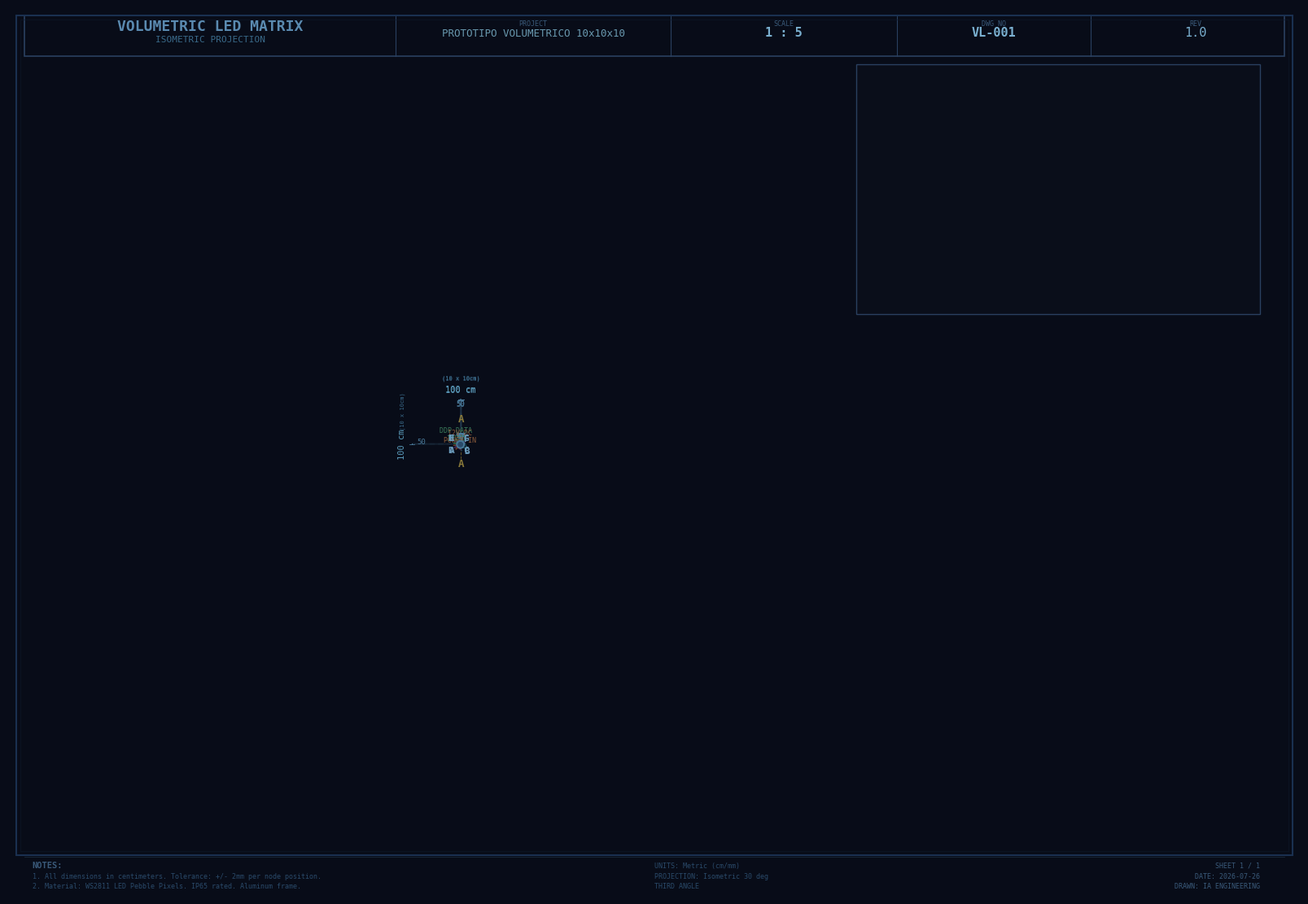

Generate this figure with matplotlib: (Note: this script raises an exception after producing the figure.)
import matplotlib
matplotlib.use('Agg')
import matplotlib.pyplot as plt
import matplotlib.patches as patches
import numpy as np
import os

fig, ax = plt.subplots(1, 1, figsize=(16, 11), dpi=200)
ax.set_xlim(0, 1600)
ax.set_ylim(0, 1100)
ax.set_aspect('equal')
ax.axis('off')
fig.patch.set_facecolor('#080c18')

# === TITLE BLOCK (top) ===
tb = patches.Rectangle((20, 1040), 1560, 50, linewidth=1.2, edgecolor='#2a4060', facecolor='none')
ax.add_patch(tb)
ax.plot([480, 480], [1040, 1090], color='#2a4060', linewidth=0.8)
ax.plot([820, 820], [1040, 1090], color='#2a4060', linewidth=0.8)
ax.plot([1100, 1100], [1040, 1090], color='#2a4060', linewidth=0.8)
ax.plot([1340, 1340], [1040, 1090], color='#2a4060', linewidth=0.8)

ax.text(250, 1072, 'VOLUMETRIC LED MATRIX', fontsize=13, color='#5a8ab0',
        fontfamily='monospace', fontweight='bold', ha='center')
ax.text(250, 1058, 'ISOMETRIC PROJECTION', fontsize=8, color='#3a6a8a',
        fontfamily='monospace', ha='center')
ax.text(650, 1078, 'PROJECT', fontsize=6, color='#3a5a7a', fontfamily='monospace', ha='center')
ax.text(650, 1065, 'PROTOTIPO VOLUMETRICO 10x10x10', fontsize=9, color='#6a9ab0',
        fontfamily='monospace', ha='center')
ax.text(960, 1078, 'SCALE', fontsize=6, color='#3a5a7a', fontfamily='monospace', ha='center')
ax.text(960, 1065, '1 : 5', fontsize=11, color='#7ab0d0', fontfamily='monospace',
        ha='center', fontweight='bold')
ax.text(1220, 1078, 'DWG NO', fontsize=6, color='#3a5a7a', fontfamily='monospace', ha='center')
ax.text(1220, 1065, 'VL-001', fontsize=11, color='#7ab0d0', fontfamily='monospace',
        ha='center', fontweight='bold')
ax.text(1470, 1078, 'REV', fontsize=6, color='#3a5a7a', fontfamily='monospace', ha='center')
ax.text(1470, 1065, '1.0', fontsize=11, color='#7ab0d0', fontfamily='monospace', ha='center')

# === ISOMETRIC ===
cx, cy = 560, 560
edge = 300
iso_angle = np.radians(30)

def iso(x, y, z):
    return cx + (x - y) * np.cos(iso_angle), cy - (x + y) * np.sin(iso_angle) - z

# Wireframe edges
def line(a, b, color='#3a6a8a', lw=1.0, ls='-'):
    x1, y1 = iso(*a)
    x2, y2 = iso(*b)
    ax.plot([x1, x2], [y1, y2], color=color, linewidth=lw, linestyle=ls, zorder=3)

# Hidden edges (dashed)
line((0,0,0), (1,0,0), '#1a2a3a', 0.7, '--')
line((0,0,0), (0,1,0), '#1a2a3a', 0.7, '--')
line((0,0,0), (0,0,1), '#1a2a3a', 0.7, '--')

# Visible edges
for a, b in [
    ((1,0,0),(1,1,0)), ((0,1,0),(1,1,0)),
    ((1,0,0),(1,0,1)), ((0,1,0),(0,1,1)),
    ((1,1,0),(1,1,1)),
    ((1,0,1),(1,1,1)), ((0,1,1),(1,1,1)),
    ((1,0,1),(0,0,1)), ((0,1,1),(0,0,1)),
    ((0,0,1),(1,0,1)), ((0,0,1),(0,1,1)),
]:
    line(a, b)

# === 3D GRID (each face, 10x10) ===
gc = '#141e2e'
for i in range(11):
    t = i / 10
    # Top face
    line((t, 0, 1), (t, 1, 1), gc, 0.25)
    line((0, t, 1), (1, t, 1), gc, 0.25)
    # Left face
    line((t, 0, 0), (t, 0, 1), gc, 0.25)
    line((0, 0, t), (1, 0, t), gc, 0.25)
    # Right face
    line((1, t, 0), (1, t, 1), gc, 0.25)
    line((1, 0, t), (1, 1, t), gc, 0.25)

# === LED NODES (cross marks at each intersection) ===
def cross(px, py, s=2.5, c='#2a4a5a'):
    ax.plot([px-s, px+s], [py-s, py+s], color=c, linewidth=0.5, zorder=4)
    ax.plot([px-s, px+s], [py+s, py-s], color=c, linewidth=0.5, zorder=4)

for i in range(10):
    for j in range(10):
        t1 = (i + 0.5) / 10
        t2 = (j + 0.5) / 10
        # Top
        cross(*iso(t1, t2, 1), c='#2a3a5a')
        # Left
        cross(*iso(t1, 0, t2), c='#1a3a3a')
        # Right
        cross(*iso(1, t1, t2), c='#3a1a2a')

# === DIMENSION LINES (engineering standard) ===
dc = '#4a7a9a'
df = {'fontsize': 7.5, 'color': '#5a9aba', 'fontfamily': 'monospace', 'ha': 'center', 'va': 'center'}

# --- Z axis (vertical, left side) ---
zx0, zy0 = iso(0, 0, 0)
zx1, zy1 = iso(0, 0, 1)
ox = -60
ax.plot([zx0+ox, zx0+ox], [zy0, zy1], color=dc, linewidth=0.7, zorder=3)
ax.plot([zx0-3, zx0+3], [zy0, zy0], color=dc, linewidth=0.6)
ax.plot([zx0-3, zx0+3], [zy1, zy1], color=dc, linewidth=0.6)
# Extension lines
ax.plot([zx0, zx0+ox], [zy0, zy0], color=dc, linewidth=0.3, linestyle=':', zorder=2)
ax.plot([zx0, zx0+ox], [zy1, zy1], color=dc, linewidth=0.3, linestyle=':', zorder=2)
ax.plot([zx0, zx0+ox], [zy0/2+zy1/2, zy0/2+zy1/2], color=dc, linewidth=0.3, linestyle=':', zorder=2)
# Tick marks
ax.plot([zx0+ox-3, zx0+ox+3], [zy0/2+zy1/2, zy0/2+zy1/2], color=dc, linewidth=0.6)
# Text
ax.text(zx0+ox-12, zy0/2+zy1/2, '100 cm', rotation=90, **df)
ax.text(zx0+ox+12, (zy0+zy1)/2, '50', fontsize=6.5, color='#4a7a9a', fontfamily='monospace', ha='center')
ax.text(zx0+ox-12, zy1+20, '(10 x 10cm)', fontsize=5, color='#3a6a8a', fontfamily='monospace', ha='center', rotation=90)

# --- X axis (bottom left) ---
xx0, xy0 = iso(0, 0, 0)
xx1, xy1 = iso(1, 0, 0)
oy = 55
ax.plot([xx0, xx1], [xy0+oy, xy1+oy], color=dc, linewidth=0.7, zorder=3)
ax.plot([xx0, xx0], [xy0, xy0+oy], color=dc, linewidth=0.3, linestyle=':', zorder=2)
ax.plot([xx1, xx1], [xy1, xy1+oy], color=dc, linewidth=0.3, linestyle=':', zorder=2)
# Midpoint extension
xm = (xx0+xx1)/2
ym = (xy0+xy1)/2
ax.plot([xm, xm], [ym, ym+oy], color=dc, linewidth=0.3, linestyle=':', zorder=2)
ax.plot([xx0-3, xx0+3], [xy0+oy, xy0+oy], color=dc, linewidth=0.6)
ax.plot([xx1-3, xx1+3], [xy1+oy, xy1+oy], color=dc, linewidth=0.6)
ax.plot([xm-3, xm+3], [ym+oy, ym+oy], color=dc, linewidth=0.6)
ax.text((xx0+xx1)/2, xy0+oy+12, '100 cm', **df)
ax.text(xx0/2+xx1/2, xy0+oy-8, '50', fontsize=6.5, color='#4a7a9a', fontfamily='monospace', ha='center')
ax.text((xx0+xx1)/2, xy0+oy+25, '(10 x 10cm)', fontsize=5, color='#3a6a8a', fontfamily='monospace', ha='center')

# --- Y axis (bottom right) ---
yx0, yy0 = iso(1, 0, 0)
yx1, yy1 = iso(1, 1, 0)
ax.plot([yx0, yx1], [yy0+oy, yy1+oy], color=dc, linewidth=0.7, zorder=3)
ax.plot([yx0, yx0], [yy0, yy0+oy], color=dc, linewidth=0.3, linestyle=':', zorder=2)
ax.plot([yx1, yx1], [yy1, yy1+oy], color=dc, linewidth=0.3, linestyle=':', zorder=2)
ym2 = (yy0+yy1)/2
ax.plot([(yx0+yx1)/2, (yx0+yx1)/2], [ym2, ym2+oy], color=dc, linewidth=0.3, linestyle=':', zorder=2)
ax.plot([yx0-3, yx0+3], [yy0+oy, yy0+oy], color=dc, linewidth=0.6)
ax.plot([yx1-3, yx1+3], [yy1+oy, yy1+oy], color=dc, linewidth=0.6)
ax.plot([(yx0+yx1)/2-3, (yx0+yx1)/2+3], [ym2+oy, ym2+oy], color=dc, linewidth=0.6)
ax.text((yx0+yx1)/2, ym2+oy+12, '100 cm', **df)
ax.text((yx0+yx1)/2, ym2+oy-8, '50', fontsize=6.5, color='#4a7a9a', fontfamily='monospace', ha='center')
ax.text((yx0+yx1)/2, ym2+oy+25, '(10 x 10cm)', fontsize=5, color='#3a6a8a', fontfamily='monospace', ha='center')

# === VERTEX MARKERS + LABELS ===
verts = {}
for i in range(2):
    for j in range(2):
        for k in range(2):
            verts[(i,j,k)] = iso(i, j, k)

labels = {
    (1,0,0): ('A', (-12, -8)), (1,1,0): ('B', (8, -8)), (0,1,0): ('C', (8, -8)),
    (0,0,0): ('D', (-12, -8)),
    (1,0,1): ('E', (-12, 8)), (1,1,1): ('F', (8, 8)), (0,1,1): ('G', (8, 8)),
    (0,0,1): ('H', (-12, 8)),
}

for (i,j,k), (lbl, (ox2, oy2)) in labels.items():
    px, py = verts[(i,j,k)]
    c = plt.Circle((px, py), 4, fill=True, facecolor='#2a4a6a', edgecolor='#4a7a9a', linewidth=0.7, zorder=6)
    ax.add_patch(c)
    ax.text(px+ox2, py+oy2, lbl, fontsize=8, color='#6a9aba', fontfamily='monospace',
            ha='center', va='center', fontweight='bold', zorder=7)

# === AXIS LABELS ===
ax.text(iso(0.5, -0.08, -0.06)[0], iso(0.5, -0.08, -0.06)[1], 'X',
        fontsize=14, color='#4a7a9a', fontfamily='monospace', ha='center', fontweight='bold')
ax.text(iso(1.08, 0.5, -0.06)[0], iso(1.08, 0.5, -0.06)[1], 'Y',
        fontsize=14, color='#4a7a9a', fontfamily='monospace', ha='center', fontweight='bold')
ax.text(iso(-0.06, -0.06, 0.5)[0], iso(-0.06, -0.06, 0.5)[1], 'Z',
        fontsize=14, color='#4a7a9a', fontfamily='monospace', ha='center', fontweight='bold')

# === SECTION LINE A-A (vertical cut through center) ===
sa_top = iso(0.5, -0.06, 1)
sa_bot = iso(0.5, -0.06, 0)
ax.plot([sa_top[0], sa_top[0]], [sa_top[1], sa_top[1]+20], color='#6a5a2a', linewidth=0.7, linestyle='--')
ax.plot([sa_bot[0], sa_bot[0]], [sa_bot[1], sa_bot[1]-20], color='#6a5a2a', linewidth=0.7, linestyle='--')
ax.text(sa_top[0], sa_top[1]+28, 'A', fontsize=9, color='#8a7a3a', fontfamily='monospace', ha='center', fontweight='bold')
ax.text(sa_bot[0], sa_bot[1]-28, 'A', fontsize=9, color='#8a7a3a', fontfamily='monospace', ha='center', fontweight='bold')
# Dashed section line
ax.plot([sa_top[0], sa_bot[0]], [sa_top[1], sa_bot[1]], color='#6a5a2a', linewidth=0.5, linestyle='--', zorder=2)

# === FACE LABELS (rotated text on each face) ===
lf = iso(0.5, -0.06, 0.5)
ax.text(lf[0], lf[1], 'XZ', fontsize=9, color='#1a4a5a', fontfamily='monospace',
        ha='center', va='center', rotation=-60, fontstyle='italic', fontweight='bold')
rf = iso(1.06, 0.5, 0.5)
ax.text(rf[0], rf[1], 'YZ', fontsize=9, color='#4a1a3a', fontfamily='monospace',
        ha='center', va='center', rotation=60, fontstyle='italic', fontweight='bold')
tf = iso(0.5, 0.5, 1.06)
ax.text(tf[0], tf[1], 'XY', fontsize=9, color='#3a2a5a', fontfamily='monospace',
        ha='center', va='center', fontstyle='italic', fontweight='bold')

# === DATA FLOW + POWER ANNOTATIONS ===
d_start = iso(-0.12, 0.5, 0.5)
d_end = iso(0, 0.5, 0.5)
ax.annotate('', xy=d_end, xytext=d_start,
            arrowprops=dict(arrowstyle='->', color='#2a6a4a', lw=1.2))
ax.text(d_start[0]-5, d_start[1]+15, 'DDP DATA', fontsize=6, color='#3a7a5a',
        fontfamily='monospace', ha='center')
ax.text(d_start[0]-5, d_start[1]+5, 'INPUT', fontsize=6, color='#3a7a5a',
        fontfamily='monospace', ha='center')

p_start = iso(0.5, 1.12, 0)
p_end = iso(0.5, 1, 0)
ax.annotate('', xy=p_end, xytext=p_start,
            arrowprops=dict(arrowstyle='->', color='#6a3a2a', lw=1.2))
ax.text(p_start[0], p_start[1]+12, '12V DC', fontsize=6, color='#8a5a3a',
        fontfamily='monospace', ha='center')
ax.text(p_start[0], p_start[1]+3, 'POWER IN', fontsize=6, color='#8a5a3a',
        fontfamily='monospace', ha='center')

# === SPECS TABLE (right side) ===
tx, ty = 1050, 720
tw, th = 500, 310
spec_box = patches.Rectangle((tx, ty), tw, th, linewidth=1.0, edgecolor='#2a4060',
                               facecolor='#0a0e1a', zorder=5)
ax.add_patch(spec_box)
# Header
ax.plot([tx, tx+tw], [ty+th-28, ty+th-28], color='#2a4060', linewidth=0.6)
ax.text(tx+tw/2, ty+th-14, 'TECHNICAL SPECIFICATIONS', fontsize=9, color='#5a8ab0',
        fontfamily='monospace', ha='center', fontweight='bold')

specs = [
    ('LED Chip', 'WS2811 12V, 4-Wire, Pebble Pixel'),
    ('Pixel Density', '1,000 nodes (10x10x10 grid)'),
    ('Node Spacing', '50mm (5cm) center-to-center'),
    ('Total Volume', '100cm x 100cm x 100cm'),
    ('Controller', 'LINETX LNX-370SP (Art-Net 4)'),
    ('Power Supply', 'Mean Well LRS-350-12 (350W, 12V DC)'),
    ('Protocol', 'DDP over Ethernet (Cat6 UTP)'),
    ('Universes', '96 Art-Net Universes'),
    ('Weather Rating', 'IP65 Indoor/Outdoor'),
    ('Frame', 'Aluminum extrusion grid, modular'),
    ('Software', 'TouchDesigner / Madrix / xLights'),
]

for idx, (k, v) in enumerate(specs):
    ry = ty + th - 48 - idx * 24
    ax.plot([tx+10, tx+tw-10], [ry+4, ry+4], color='#111a2a', linewidth=0.3)
    ax.text(tx+15, ry-2, k, fontsize=7, color='#4a7a9a', fontfamily='monospace', fontweight='bold')
    ax.text(tx+170, ry-2, v, fontsize=7, color='#3a6a8a', fontfamily='monospace')

# === NOTES (bottom) ===
ax.plot([20, 1580], [48, 48], color='#1a2a3a', linewidth=0.6)
ax.text(30, 35, 'NOTES:', fontsize=7.5, color='#3a5a7a', fontfamily='monospace', fontweight='bold')
ax.text(30, 22, '1. All dimensions in centimeters. Tolerance: +/- 2mm per node position.', fontsize=6,
        color='#2a4a6a', fontfamily='monospace')
ax.text(30, 10, '2. Material: WS2811 LED Pebble Pixels. IP65 rated. Aluminum frame.', fontsize=6,
        color='#2a4a6a', fontfamily='monospace')
ax.text(800, 35, 'UNITS: Metric (cm/mm)', fontsize=6, color='#2a4a6a', fontfamily='monospace')
ax.text(800, 22, 'PROJECTION: Isometric 30 deg', fontsize=6, color='#2a4a6a', fontfamily='monospace')
ax.text(800, 10, 'THIRD ANGLE', fontsize=6, color='#2a4a6a', fontfamily='monospace')
ax.text(1550, 35, 'SHEET 1 / 1', fontsize=6, color='#3a5a7a', fontfamily='monospace', ha='right')
ax.text(1550, 22, 'DATE: 2026-07-26', fontsize=6, color='#3a5a7a', fontfamily='monospace', ha='right')
ax.text(1550, 10, 'DRAWN: IA ENGINEERING', fontsize=6, color='#3a5a7a', fontfamily='monospace', ha='right')

# === FRAME ===
frame = patches.Rectangle((10, 50), 1580, 1040, linewidth=1.5, edgecolor='#1a3050', facecolor='none', zorder=10)
ax.add_patch(frame)
inner = patches.Rectangle((15, 55), 1570, 1030, linewidth=0.4, edgecolor='#0f1a2a', facecolor='none', zorder=10)
ax.add_patch(inner)

plt.tight_layout(pad=0.3)
out = os.path.join(os.path.dirname(__file__), 'img', 'prototipo-volumetrico-blueprint.png')
plt.savefig(out, dpi=200, facecolor='#080c18', bbox_inches='tight', pad_inches=0.2)
plt.close()
print(f"Saved: {out} ({os.path.getsize(out)//1024} KB)")
